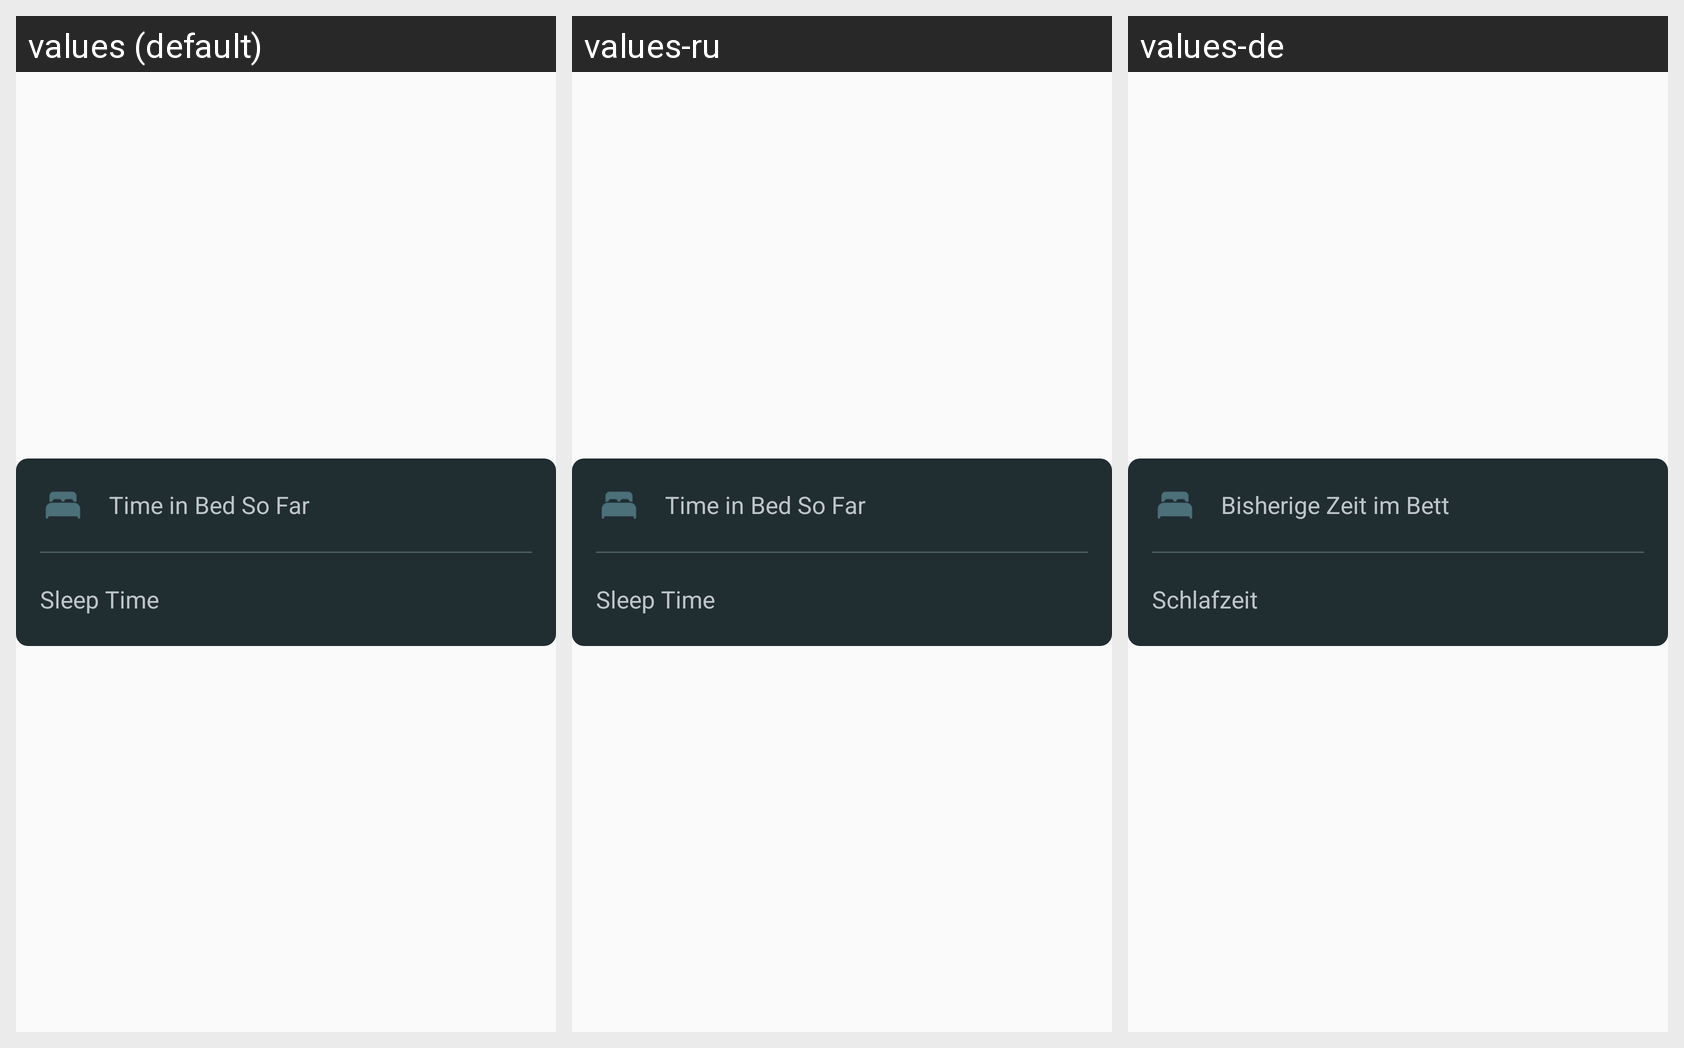

For this localized Android screen grid, give each drawn string resource with its value in every locale shown.
Android screen res/layout/fragment_session_time_in_bed.xml rendered under 3 locales, left to right: values (default), values-ru, values-de. Device: Nexus 5 (rendered at 1080×1920; each locale shown at half size, 540×960, under a caption strip naming it); theme AppTheme.
Strings drawn on this screen, with the default value and each locale's value (text and hints the layout hard-codes, and strings that could not be matched under every locale, appear in the picture but are not listed):

time_in_bed_far_title
  values: Time in Bed So Far
  values-ru: Time in Bed So Far  [not translated; the default value is used]
  values-de: Bisherige Zeit im Bett

sleep_time_title
  values: Sleep Time
  values-ru: Sleep Time  [not translated; the default value is used]
  values-de: Schlafzeit
